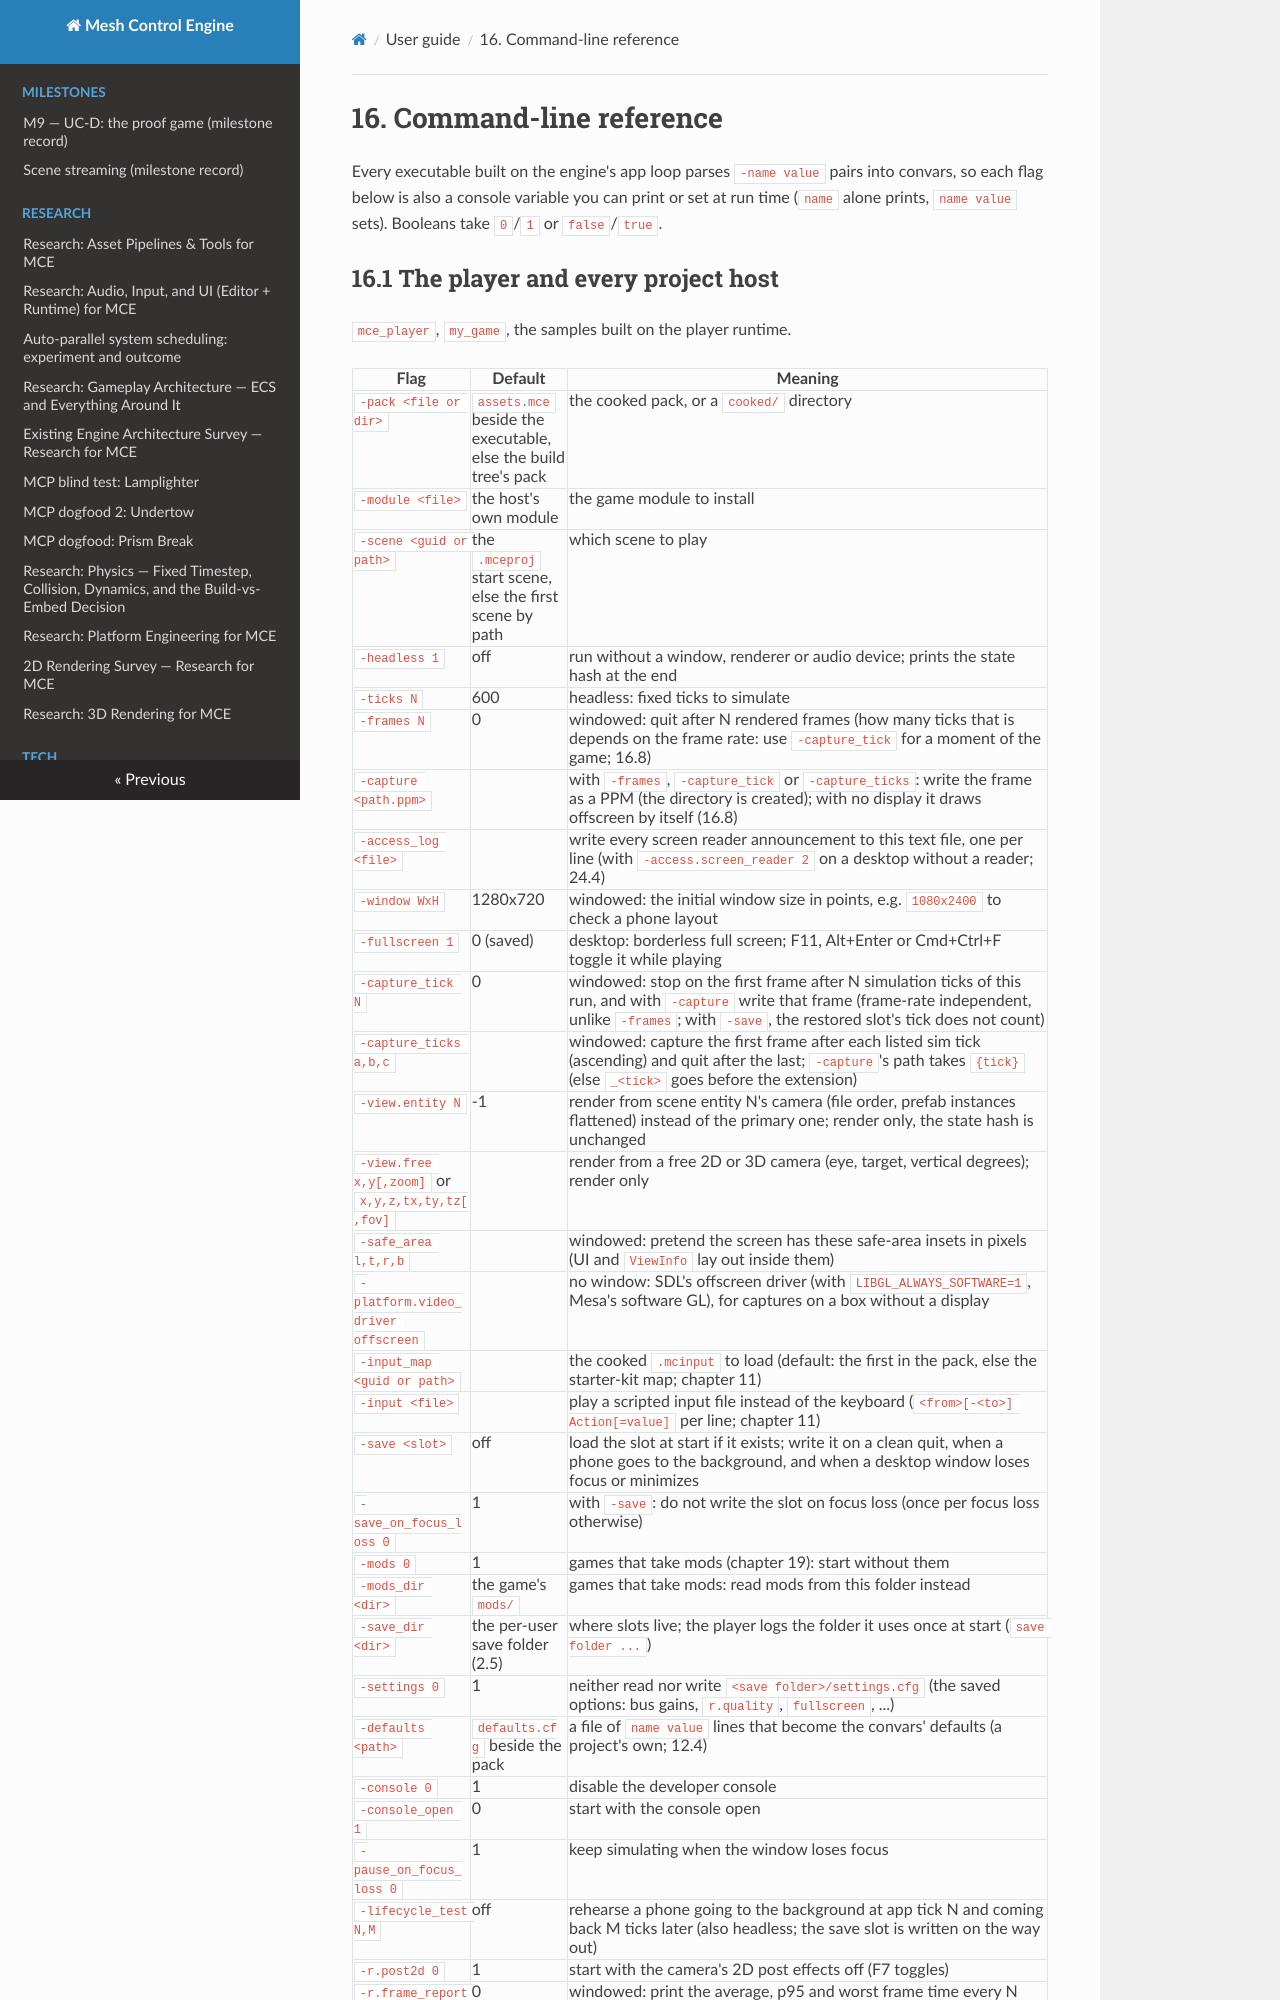

repository: sberkan09/mesh_control_engine · page: user-guide/16-command-line/index.html · generator: mkdocs

# 16. Command-line reference

Every executable built on the engine's app loop parses `-name value` pairs into convars, so each
flag below is also a console variable you can print or set at run time (`name` alone prints,
`name value` sets). Booleans take `0`/`1` or `false`/`true`.
